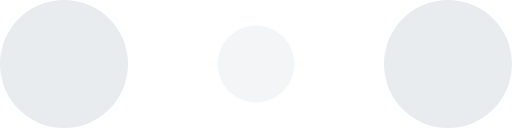
t = 0.00 s
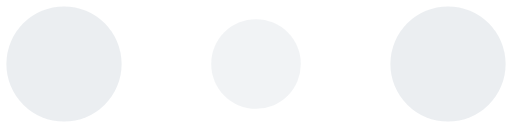
t = 0.10 s
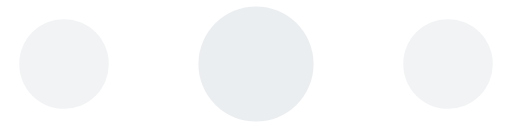
t = 0.30 s
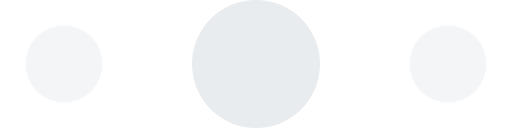
t = 0.40 s
t = 0.50 s: frame unchanged from t = 0.30 s, image omitted
t = 0.70 s: frame unchanged from t = 0.10 s, image omitted

The animated SVG that drew these frames (rendered in a browser with its animation timeline set to each time). Animation: 6 SMIL elements (animate=6); one cycle of 0.80 s, repeats indefinitely.

<!-- By Sam Herbert (@sherb), for everyone. More @ http://goo.gl/7AJzbL -->
<svg width="120" height="30" viewBox="0 0 120 30" xmlns="http://www.w3.org/2000/svg" fill="#E9ECEF">
    <circle cx="15" cy="15" r="15">
        <animate attributeName="r" from="15" to="15"
                 begin="0s" dur="0.8s"
                 values="15;9;15" calcMode="linear"
                 repeatCount="indefinite" />
        <animate attributeName="fill-opacity" from="1" to="1"
                 begin="0s" dur="0.8s"
                 values="1;.5;1" calcMode="linear"
                 repeatCount="indefinite" />
    </circle>
    <circle cx="60" cy="15" r="9" fill-opacity="0.3">
        <animate attributeName="r" from="9" to="9"
                 begin="0s" dur="0.8s"
                 values="9;15;9" calcMode="linear"
                 repeatCount="indefinite" />
        <animate attributeName="fill-opacity" from="0.5" to="0.5"
                 begin="0s" dur="0.8s"
                 values=".5;1;.5" calcMode="linear"
                 repeatCount="indefinite" />
    </circle>
    <circle cx="105" cy="15" r="15">
        <animate attributeName="r" from="15" to="15"
                 begin="0s" dur="0.8s"
                 values="15;9;15" calcMode="linear"
                 repeatCount="indefinite" />
        <animate attributeName="fill-opacity" from="1" to="1"
                 begin="0s" dur="0.8s"
                 values="1;.5;1" calcMode="linear"
                 repeatCount="indefinite" />
    </circle>
</svg>
